Labelled photos from "moths", an image-classification folder in mikemayuare/moths_classifier. The possible labels are: black rustic moth, blotched emerald moth, blue bordered carpet moth, fiery clearwing moth, kentish glory moth, lace border moth, leopard moth, magpie moth, owl moth, peach blossom moth, purple bordered gold moth, red necked footman moth, rosy underwing moth, rusty dot pearl moth, scorched wing moth, square spot rustic moth, sussex emerald moth.

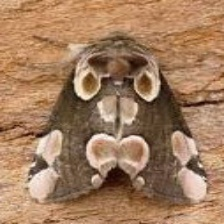
Label: peach blossom moth

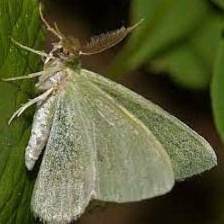
Label: blotched emerald moth

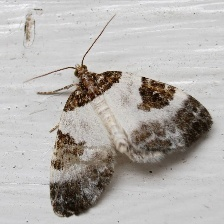
Label: blue bordered carpet moth

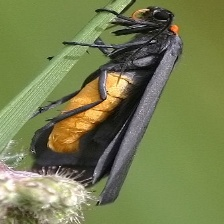
Label: red necked footman moth

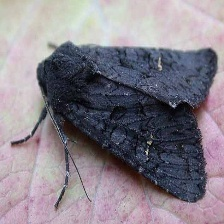
Label: black rustic moth

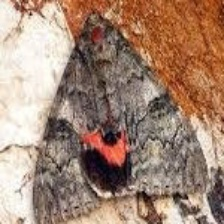
Label: rosy underwing moth
